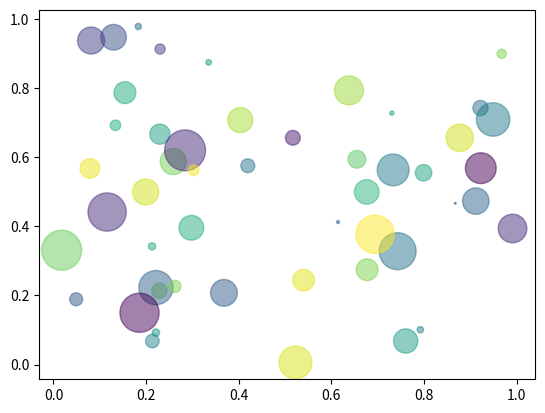

The script that saved this image:
import matplotlib.pyplot as plt
import numpy as np

x = np.random.rand(50) #0~1사이의 값들 중 임의의 50개 추출
y = np.random.rand(50)

colors = np.random.rand(50)
area = (30*np.random.rand(50))**2

plt.scatter(x,y, c=colors, s=area, alpha=0.5)
plt.show()